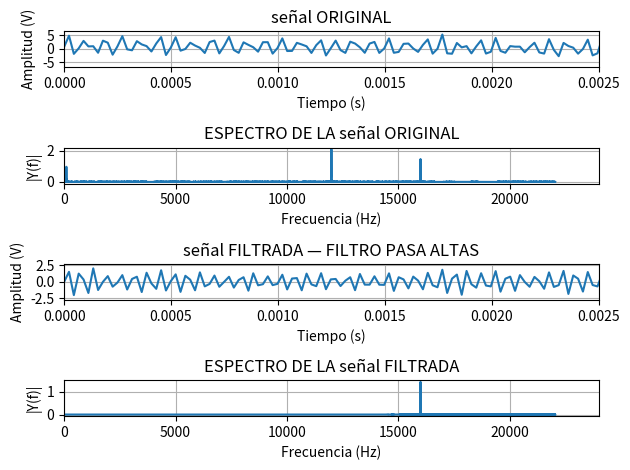

Write Python code to recreate this figure.
import numpy as np
import matplotlib.pyplot as plt
from scipy.signal import butter, filtfilt, buttord
import numpy as np
import matplotlib.pyplot as plt

def fft_signal(y, Fs):

    # Longitud de la señal
    L = len(y)

    # Siguiente potencia de 2
    NFFT = 1 << (L - 1).bit_length()   # nextpow2 equivalente

    # FFT normalizada
    Y = np.fft.fft(y, NFFT) / L

    # Rango de frecuencia unilateral
    f = (Fs / 2) * np.linspace(0, 1, NFFT//2 + 1)

    # Gráfica del espectro
    plt.plot(f, 2 * np.abs(Y[:NFFT//2 + 1]))
    plt.title('Espectro unilateral de y(t)')
    plt.xlabel('Frecuencia (Hz)')
    plt.ylabel('|Y(f)|')

    return f
# %% Selección del tipo de filtrado
# 1 -> Pasa bajo
# 2 -> Pasa alto
# 3 -> Pasa banda
# 4 -> Reprime banda
tipo = 2
cont = 0

# %% Crear señal de audio
f0 = 8e3      # 8 kHz
a = 3         # amplitud
fs = 44.1e3   # frecuencia de muestreo (Hz)
T = 1.5       # duración en segundos

t = np.linspace(0, T, int(T*fs))  # vector de tiempo

# Señales
# s1 = a * np.sin(2*np.pi*f0*t)
s1 = np.cos(2*np.pi*100*t) + 0.5*np.random.randn(len(t))
s2 = 0.75 * a * np.sin(2*np.pi*(1.5*f0)*t)
s3 = 0.5  * a * np.sin(2*np.pi*(2.0*f0)*t)

y = s1 + s2 + s3

plt.close('all')

# Señal original en el tiempo
plt.subplot(4, 1, 1)
plt.plot(t, y)
plt.title('señal ORIGINAL')
plt.xlabel('Tiempo (s)')
plt.ylabel('Amplitud (V)')
plt.xlim([0, 20/f0])
plt.grid(True)

# %% FFT de la señal original
plt.subplot(4, 1, 2)
fft_signal(y, fs)
plt.title('ESPECTRO DE LA señal ORIGINAL')
plt.xlim([0, 3*f0])
plt.grid(True)

# %% Diseño del filtro según tipo
if tipo == 1:
    # Pasa bajas
    titulo = 'FILTRO PASA BAJAS'
    fNorm = 15e3 / (fs/2)
    b, a_f = butter(10, fNorm, btype='low')

elif tipo == 2:
    # Pasa altas
    titulo = 'FILTRO PASA ALTAS'
    fNorm = 15e3 / (fs/2)
    b, a_f = butter(10, fNorm, btype='high')

elif tipo == 3:
    # Pasa banda
    titulo = 'FILTRO PASA BANDA'
    Wp = np.array([11.5e3, 12.5e3])/(fs/2)
    Ws = np.array([11e3, 13e3])/(fs/2)
    Rp = 3
    Rs = 40
    n, Wn = buttord(Wp, Ws, Rp, Rs)
    b, a_f = butter(n, Wn, btype='band')

else:
    # Reprime banda (band-stop: combina low + high)
    titulo = 'FILTRO REPRIME BANDA'
    fNorm_1 = 11e3 / (fs/2)
    fNorm_2 = 13e3 / (fs/2)
    b_low,  a_low  = butter(10, fNorm_1, btype='low')
    b_high, a_high = butter(10, fNorm_2, btype='high')

    y_baja = filtfilt(b_low,  a_low,  y)
    y_alta = filtfilt(b_high, a_high, y)
    y_Low = y_baja + y_alta
    cont = 1

# %% Filtrado de la señal
if cont == 0:
    y_Low = filtfilt(b, a_f, y)
    cont = 0

# Señal filtrada en el tiempo
plt.subplot(4, 1, 3)
plt.plot(t, y_Low)
plt.title('señal FILTRADA — ' + titulo)
plt.xlabel('Tiempo (s)')
plt.ylabel('Amplitud (V)')
plt.xlim([0, 20/f0])
plt.grid(True)

# Espectro de la señal filtrada
plt.subplot(4, 1, 4)
fft_signal(y_Low, fs)
plt.title('ESPECTRO DE LA señal FILTRADA')
plt.xlim([0, 3*f0])
plt.grid(True)

plt.tight_layout()
plt.show()


# %% Función auxiliar: FFT y gráfico de magnitud
def fft_signal(sig, fs):
    """
    Calcula y grafica el espectro de magnitud de 'sig' (similar a tu fft_signal de MATLAB).
    """
    N = len(sig)
    # FFT
    Y = np.fft.fft(sig)
    # Frecuencias asociadas
    freqs = np.fft.fftfreq(N, d=1/fs)
    # Considerar solo parte positiva
    mask = freqs >= 0
    freqs_pos = freqs[mask]
    Y_mag = np.abs(Y[mask]) * 2.0 / N  # magnitud normalizada

    plt.plot(freqs_pos, Y_mag)
    plt.xlabel('Frecuencia (Hz)')
    plt.ylabel('Magnitud')
